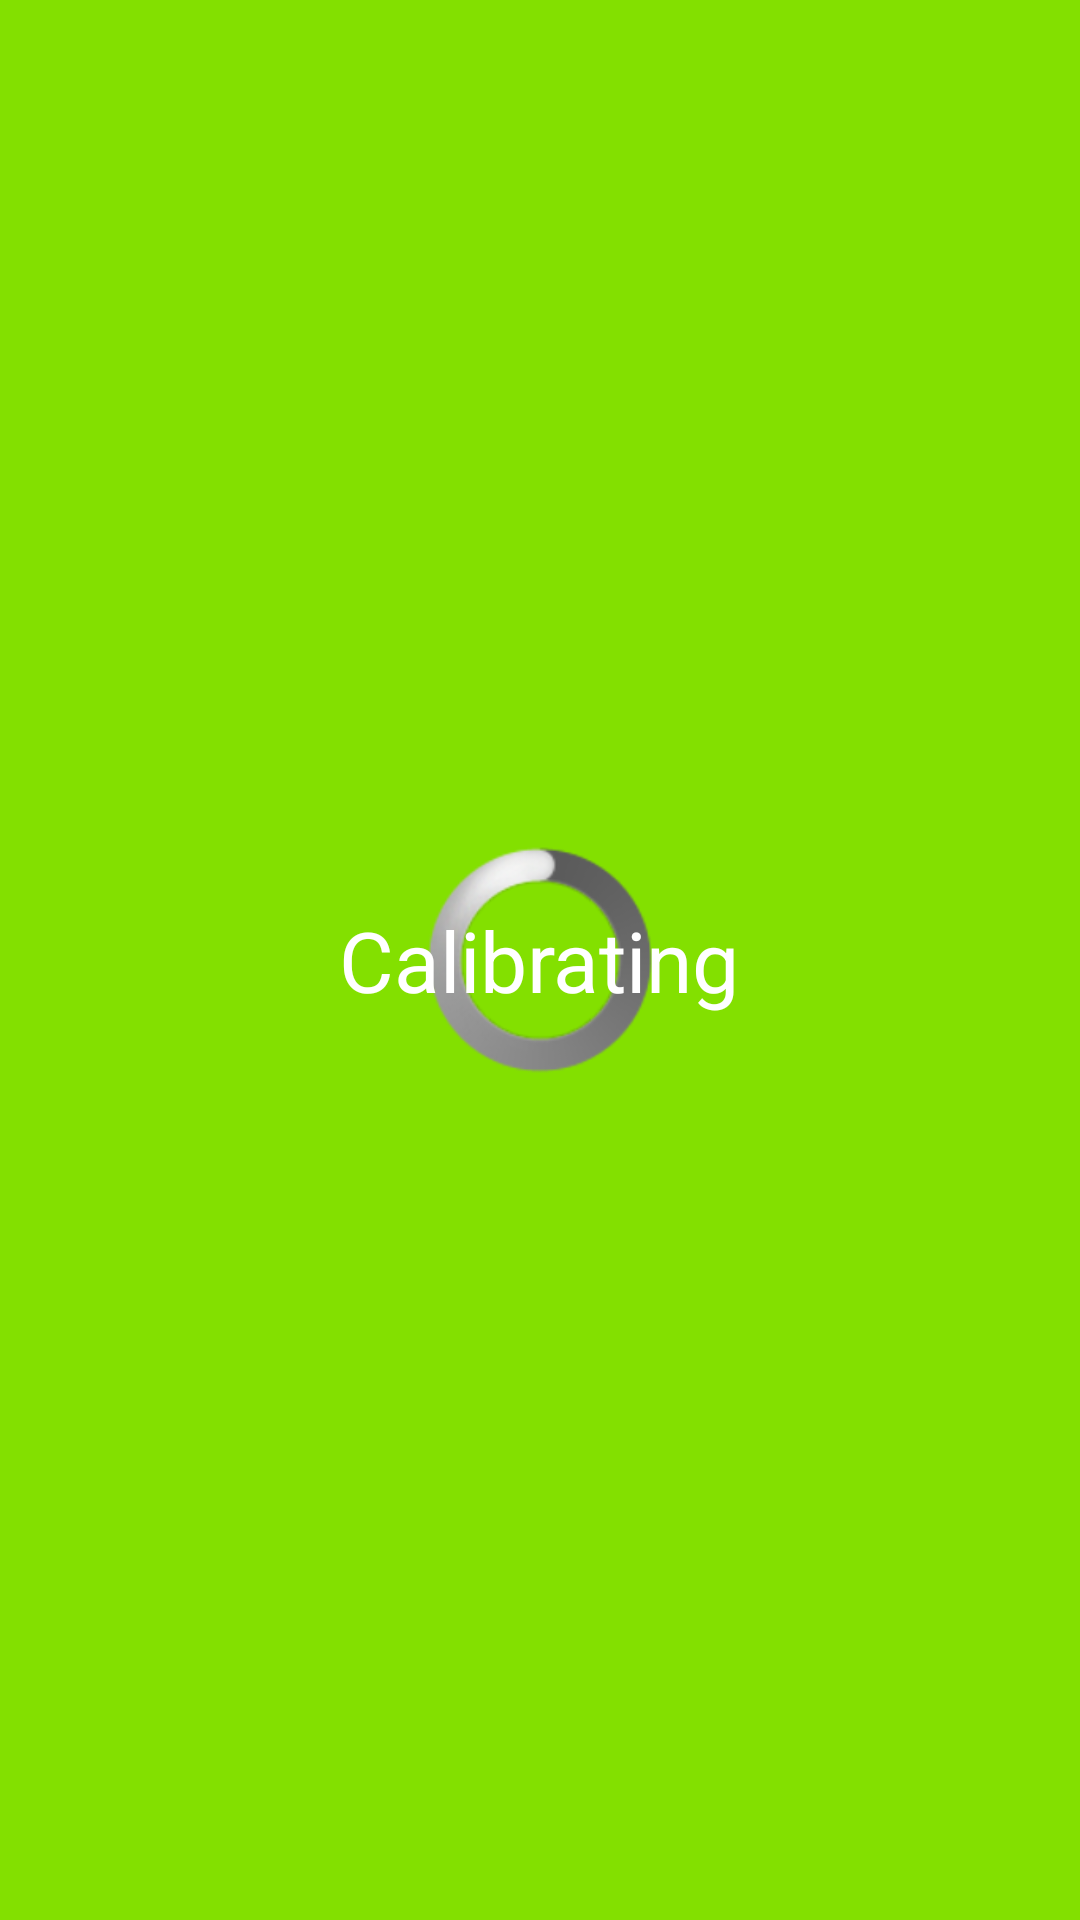

Reconstruct the res/layout file that produces this screen, plus the resources it refers to.
<!-- AndroidManifest.xml: application theme AppTheme -->
<!-- res/layout/progress_rl.xml -->
<?xml version="1.0" encoding="utf-8"?>
<RelativeLayout xmlns:android="http://schemas.android.com/apk/res/android"
    android:id="@+id/progress_rl"
    android:layout_width="wrap_content"
    android:layout_height="wrap_content"
    android:background="@color/select_txt_c" >

    <ProgressBar
        android:id="@+id/progressbar"
        style="@android:style/Widget.ProgressBar.Large"
        android:layout_width="wrap_content"
        android:layout_height="wrap_content"
        android:layout_centerInParent="true"
         />

    <TextView
        android:id="@+id/progress_tv"
        style="@style/input_txt"
        android:layout_width="wrap_content"
        android:layout_height="wrap_content"
        android:layout_centerInParent="true"
        android:text="@string/calibrating_str" />

</RelativeLayout>
<!-- resources referenced by this layout -->
<resources>
  <color name="select_txt_c">#83E000</color>
  <string name="calibrating_str">Calibrating</string>
  <style name="input_txt">
          <item name="android:textSize">@dimen/normal_txt_size</item>
          <item name="android:textColor">@android:color/white</item>
          <item name="android:gravity">center</item>
      </style>
  <style name="AppTheme" parent="AppBaseTheme">
          
      </style>
  <dimen name="normal_txt_size">28sp</dimen>
  <style name="AppBaseTheme" parent="android:Theme.Light">
          
      </style>
</resources>
